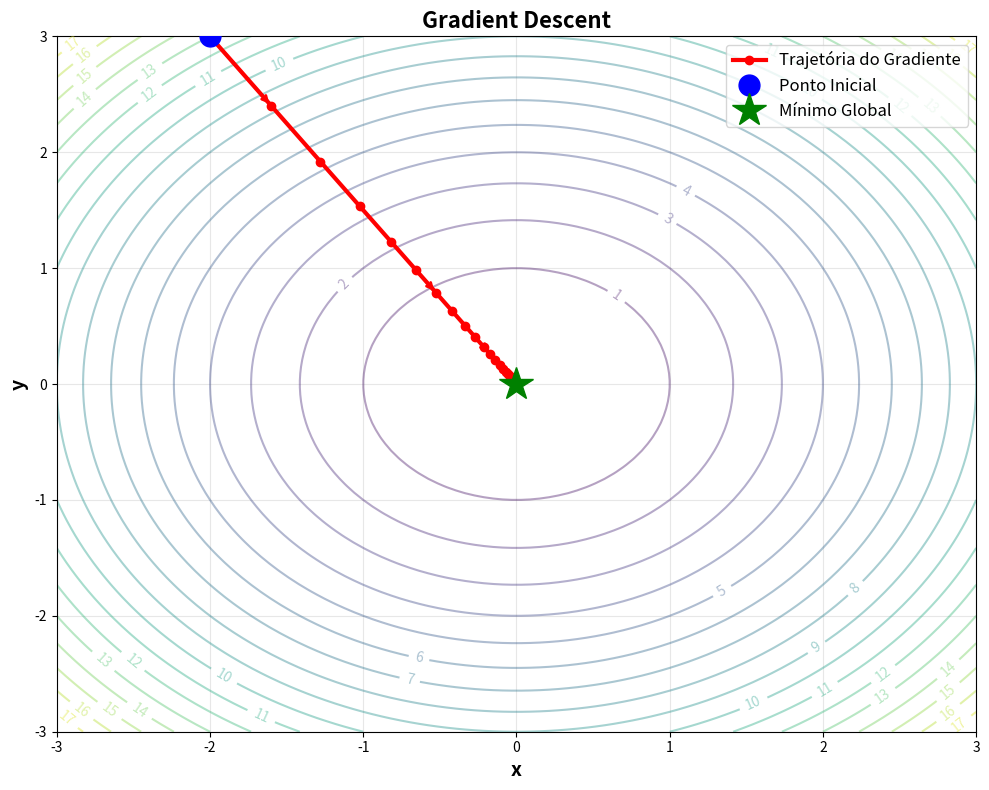
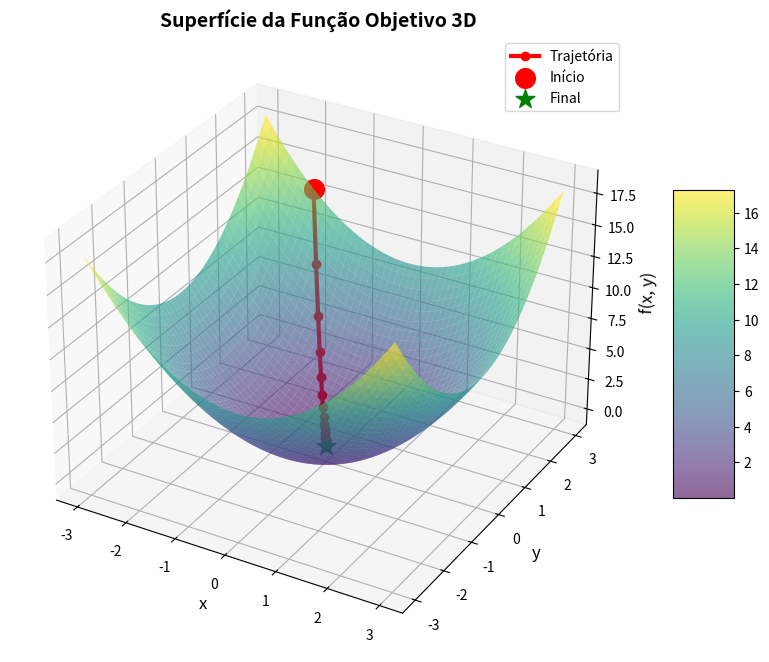

The script that saved these images, in order:
import numpy as np
import matplotlib.pyplot as plt
from mpl_toolkits.mplot3d import Axes3D

def gradient_descent(x_init, y_init, learning_rate=0.1, max_iter=50):
    x, y = x_init, y_init
    history = [(x, y)]
    
    for i in range(max_iter):
        loss = x**2 + y**2
        grad_x = 2 * x
        grad_y = 2 * y
        x = x - learning_rate * grad_x
        y = y - learning_rate * grad_y
        history.append((x, y))
        if loss < 1e-6:
            break
    
    return np.array(history)

def gradient_descent_momentum(x_init, y_init, learning_rate=0.1, beta=0.9, max_iter=50):
    x, y = x_init, y_init
    vx, vy = 0, 0
    history = [(x, y)]
    
    for i in range(max_iter):
        grad_x = 2 * x
        grad_y = 2 * y
        vx = beta * vx + learning_rate * grad_x
        vy = beta * vy + learning_rate * grad_y
        x = x - vx
        y = y - vy
        history.append((x, y))
        loss = x**2 + y**2
        if loss < 1e-6:
            break
    
    return np.array(history)

def objective_function(x, y):
    return x**2 + y**2

def plot_optimization_path(history):
    fig, ax = plt.subplots(figsize=(10, 8))
    
    x = np.linspace(-3, 3, 100)
    y = np.linspace(-3, 3, 100)
    X, Y = np.meshgrid(x, y)
    Z = objective_function(X, Y)
    
    contour = ax.contour(X, Y, Z, levels=20, cmap='viridis', alpha=0.4)
    ax.clabel(contour, inline=True, fontsize=10)
    
    ax.plot(history[:, 0], history[:, 1], 'ro-', 
           linewidth=3, markersize=6, label='Trajetória do Gradiente')
    
    ax.plot(history[0, 0], history[0, 1], 'bo', 
           markersize=15, label='Ponto Inicial', zorder=5)
    
    ax.plot(0, 0, 'g*', markersize=25, label='Mínimo Global', zorder=5)
    
    for i in range(0, len(history)-1, 5):
        ax.annotate('', xy=(history[i+1, 0], history[i+1, 1]), 
                   xytext=(history[i, 0], history[i, 1]),
                   arrowprops=dict(arrowstyle='->', color='red', lw=2))
    
    ax.set_xlabel('x', fontsize=14, fontweight='bold')
    ax.set_ylabel('y', fontsize=14, fontweight='bold')
    ax.set_title('Gradient Descent', 
                fontsize=16, fontweight='bold')
    ax.legend(loc='upper right', fontsize=12)
    ax.grid(True, alpha=0.3)
    ax.set_xlim(-3, 3)
    ax.set_ylim(-3, 3)
    
    plt.tight_layout()
    return fig

def plot_3d_surface(history):
    fig = plt.figure(figsize=(12, 8))
    ax = fig.add_subplot(111, projection='3d')
    
    x = np.linspace(-3, 3, 50)
    y = np.linspace(-3, 3, 50)
    X, Y = np.meshgrid(x, y)
    Z = objective_function(X, Y)
    
    surf = ax.plot_surface(X, Y, Z, cmap='viridis', alpha=0.6, 
                          edgecolor='none', antialiased=True)
    
    z_history = [objective_function(x, y) for x, y in history]
    ax.plot(history[:, 0], history[:, 1], z_history, 
           'ro-', linewidth=3, markersize=6, label='Trajetória')
    
    ax.scatter(history[0, 0], history[0, 1], z_history[0], 
              color='red', s=200, marker='o', label='Início')
    ax.scatter(history[-1, 0], history[-1, 1], z_history[-1], 
              color='green', s=200, marker='*', label='Final')
    
    ax.set_xlabel('x', fontsize=12)
    ax.set_ylabel('y', fontsize=12)
    ax.set_zlabel('f(x, y)', fontsize=12)
    ax.set_title('Superfície da Função Objetivo 3D', fontsize=14, fontweight='bold')
    ax.legend()
    
    fig.colorbar(surf, shrink=0.5, aspect=5)
    
    return fig

if __name__ == "__main__":
    x_init, y_init = -2.0, 3.0
    
    hist_gd = gradient_descent(x_init, y_init, learning_rate=0.1)
    
    plot_optimization_path(hist_gd)
    plot_3d_surface(hist_gd)
    
    plt.show()